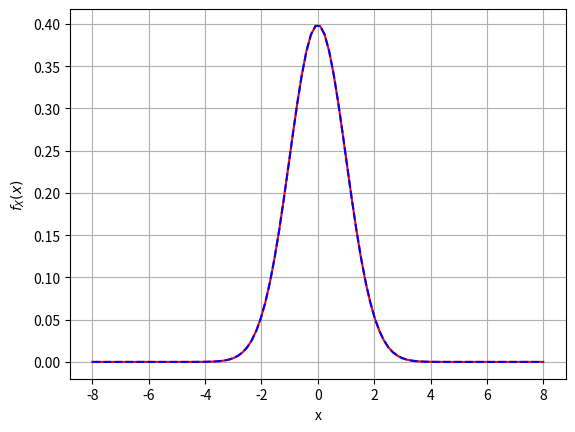

Generate this figure with matplotlib:
#%%
"""
Normal density recovery using FFT
"""
import numpy as np
import matplotlib.pyplot as plt
import scipy.stats as st
import scipy.fft as fft
import scipy.interpolate as interpolate

def RecoverDensity(cf,x,N = 8192):
    i = complex(0.0, 1.0) #assigning i=sqrt(-1)
    
    # specification of the grid for u
    u_max = 20.0
    du = u_max / N
    u = np.linspace(0,N-1,N) * du
    
    
    # grid for x
    b   = np.min(x)
    dx  = 2.0*np.pi / (N*du)
    x_i = b + np.linspace(0,N-1,N) * dx
    
    phi = np.exp(-i*b*u) * cf(u)
    
    gamma_1 = np.exp(-i*x_i*u[0])*cf(u[0])
    gamma_2 = np.exp(-i*x_i*u[-1])*cf(u[-1])
    
    phi_boundary = 0.5 * (gamma_1 + gamma_2)    
     
    f_xi = du/np.pi * np.real(fft.fft(phi)- phi_boundary)
    
    f_xiInterp = interpolate.interp1d(x_i,f_xi,kind='cubic')   
    
    return f_xiInterp(x)
    
def mainCalculation():
    i = complex(0.0, 1.0) #assigning i=sqrt(-1)

    # setting for normal distribution
    mu = 0.0
    sigma = 1.0 
        
    # Define characteristic function for the normal distribution
    cF = lambda u : np.exp(i * mu * u - 0.5 * sigma**2.0 * u**2.0);
    
    # define domain for density
    x = np.linspace(-8.0,8.0,100)
    f_XExact = st.norm.pdf(x,mu,sigma)
    
    # recovered density
    f_XR = RecoverDensity(cF,x,2**8)
    
    plt.figure(1)
    plt.grid()
    plt.xlabel("x")
    plt.ylabel("$f_X(x)$")
    plt.plot(x,f_XExact,'-r')
    plt.plot(x,f_XR,'--b')
    plt.savefig('DensityRecoveryFFT.png')
    
    
mainCalculation()
